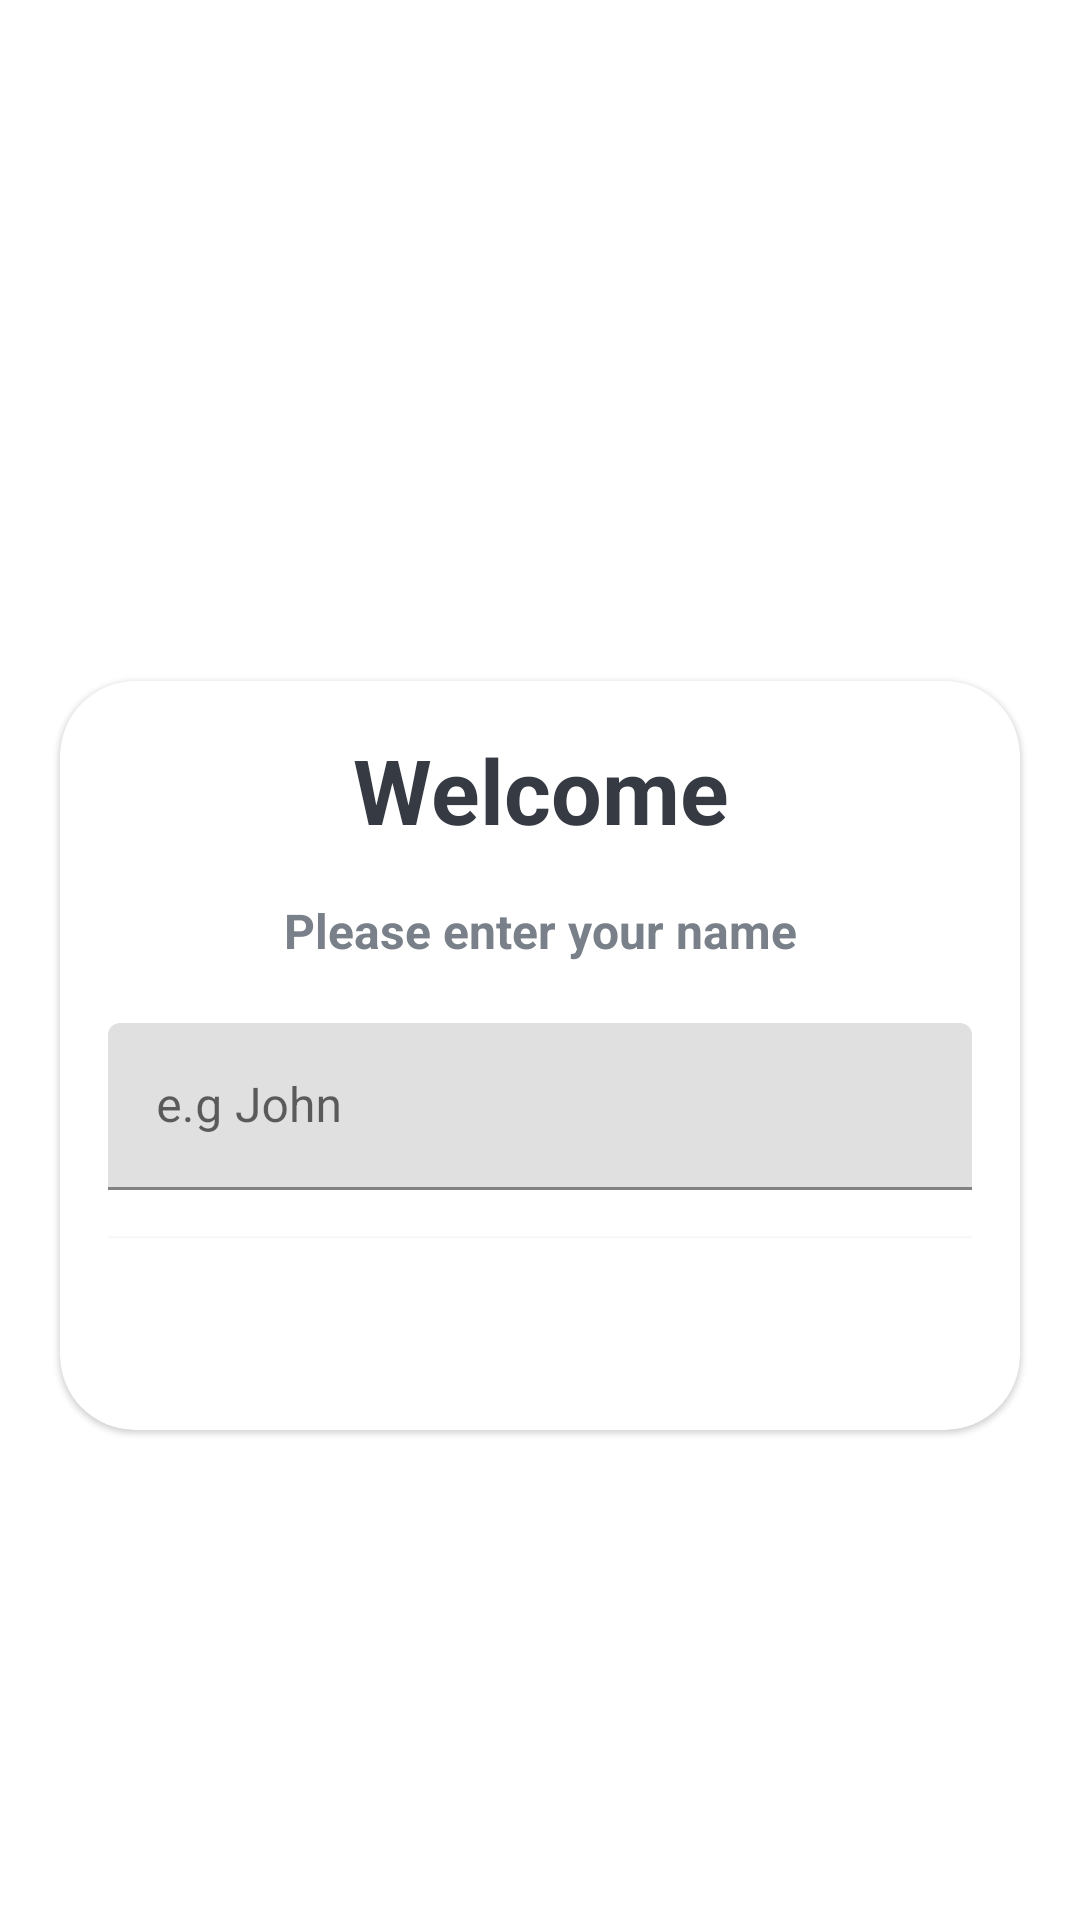

Android layout source for this screen:
<!-- AndroidManifest.xml: application theme Theme.KimchiQuizzGame -->
<!-- res/layout/activity_main.xml -->
<?xml version="1.0" encoding="utf-8"?>
<LinearLayout xmlns:android="http://schemas.android.com/apk/res/android"
    xmlns:app="http://schemas.android.com/apk/res-auto"
    xmlns:tools="http://schemas.android.com/tools"
    android:layout_width="match_parent"
    android:layout_height="match_parent"
    tools:context=".MainActivity"
    android:background="@drawable/ic_bg"
    android:orientation="vertical"
    android:gravity="center"
    >

    <TextView
        android:layout_width="match_parent"
        android:layout_height="wrap_content"
        android:text="Quizz App"
        android:textSize="25sp"
        android:textStyle="bold"
        android:gravity="center"
        android:textColor="@color/white"
        android:paddingBottom="30dp"
        />

    <com.google.android.material.card.MaterialCardView
        android:layout_width="match_parent"
        android:layout_height="wrap_content"
        android:layout_marginStart="20dp"
        android:layout_marginEnd="20dp"
        android:background="@color/white"
        app:cardCornerRadius="25dp"
        >
        <LinearLayout
            android:layout_width="match_parent"
            android:layout_height="wrap_content"
            android:layout_margin="16dp"
            android:orientation="vertical"
            >
            <TextView
                android:layout_width="match_parent"
                android:layout_height="wrap_content"
                android:text="Welcome"
                android:textSize="30sp"
                android:textStyle="bold"
                android:gravity="center"
                android:textColor="#363A43"
            />
            <TextView
                android:layout_width="match_parent"
                android:layout_height="wrap_content"
                android:text="Please enter your name"
                android:textSize="16sp"
                android:textStyle="bold"
                android:gravity="center"
                android:textColor="#7A8089"
                android:layout_marginTop="16dp"
            />
            <com.google.android.material.textfield.TextInputLayout
                android:layout_width="match_parent"
                android:layout_height="wrap_content"
                android:layout_marginTop="20dp"
                style="@style/ThemeOverlay.Material3.AutoCompleteTextView.OutlinedBox"
                >
                <androidx.appcompat.widget.AppCompatEditText
                    android:id="@+id/et_name"
                    android:layout_width="match_parent"
                    android:layout_height="wrap_content"
                    android:hint="e.g John"
                    android:inputType="textCapWords"
                    android:textColor="#363A43"
                    android:textColorHint="#7A8089"
                    >

                </androidx.appcompat.widget.AppCompatEditText>
            </com.google.android.material.textfield.TextInputLayout>
            <Button
                android:id="@+id/btn_start"
                android:layout_width="match_parent"
                android:layout_height="wrap_content"
                android:layout_marginTop="16dp"
                android:background="@color/design_default_color_on_primary"
                android:text="Start"
                android:textColor="@color/white"
                android:textSize="18dp"
                />
        </LinearLayout>
    </com.google.android.material.card.MaterialCardView>

</LinearLayout>
<!-- resources referenced by this layout -->
<resources>
  <style name="Theme.KimchiQuizzGame" parent="Theme.MaterialComponents.DayNight.NoActionBar">
          
          <item name="colorPrimary">@color/purple_500</item>
          <item name="colorPrimaryVariant">@color/purple_700</item>
          <item name="colorOnPrimary">@color/white</item>
          
          <item name="colorSecondary">@color/teal_200</item>
          <item name="colorSecondaryVariant">@color/teal_700</item>
          <item name="colorOnSecondary">@color/black</item>
          
          <item name="android:statusBarColor" tools:targetApi="l">?attr/colorPrimaryVariant</item>
          <item name="android:windowFullscreen">true</item>
          
      </style>
  <!-- not gathered from this repository: default colours our renderer supplied (Android Studio template values) -->
  <color name="purple_500">#FF6200EE</color>
  <color name="purple_700">#FF3700B3</color>
  <color name="teal_200">#FF03DAC5</color>
  <color name="teal_700">#FF018786</color>
  <color name="black">#FF000000</color>
  <color name="white">#FFFFFFFF</color>
</resources>
